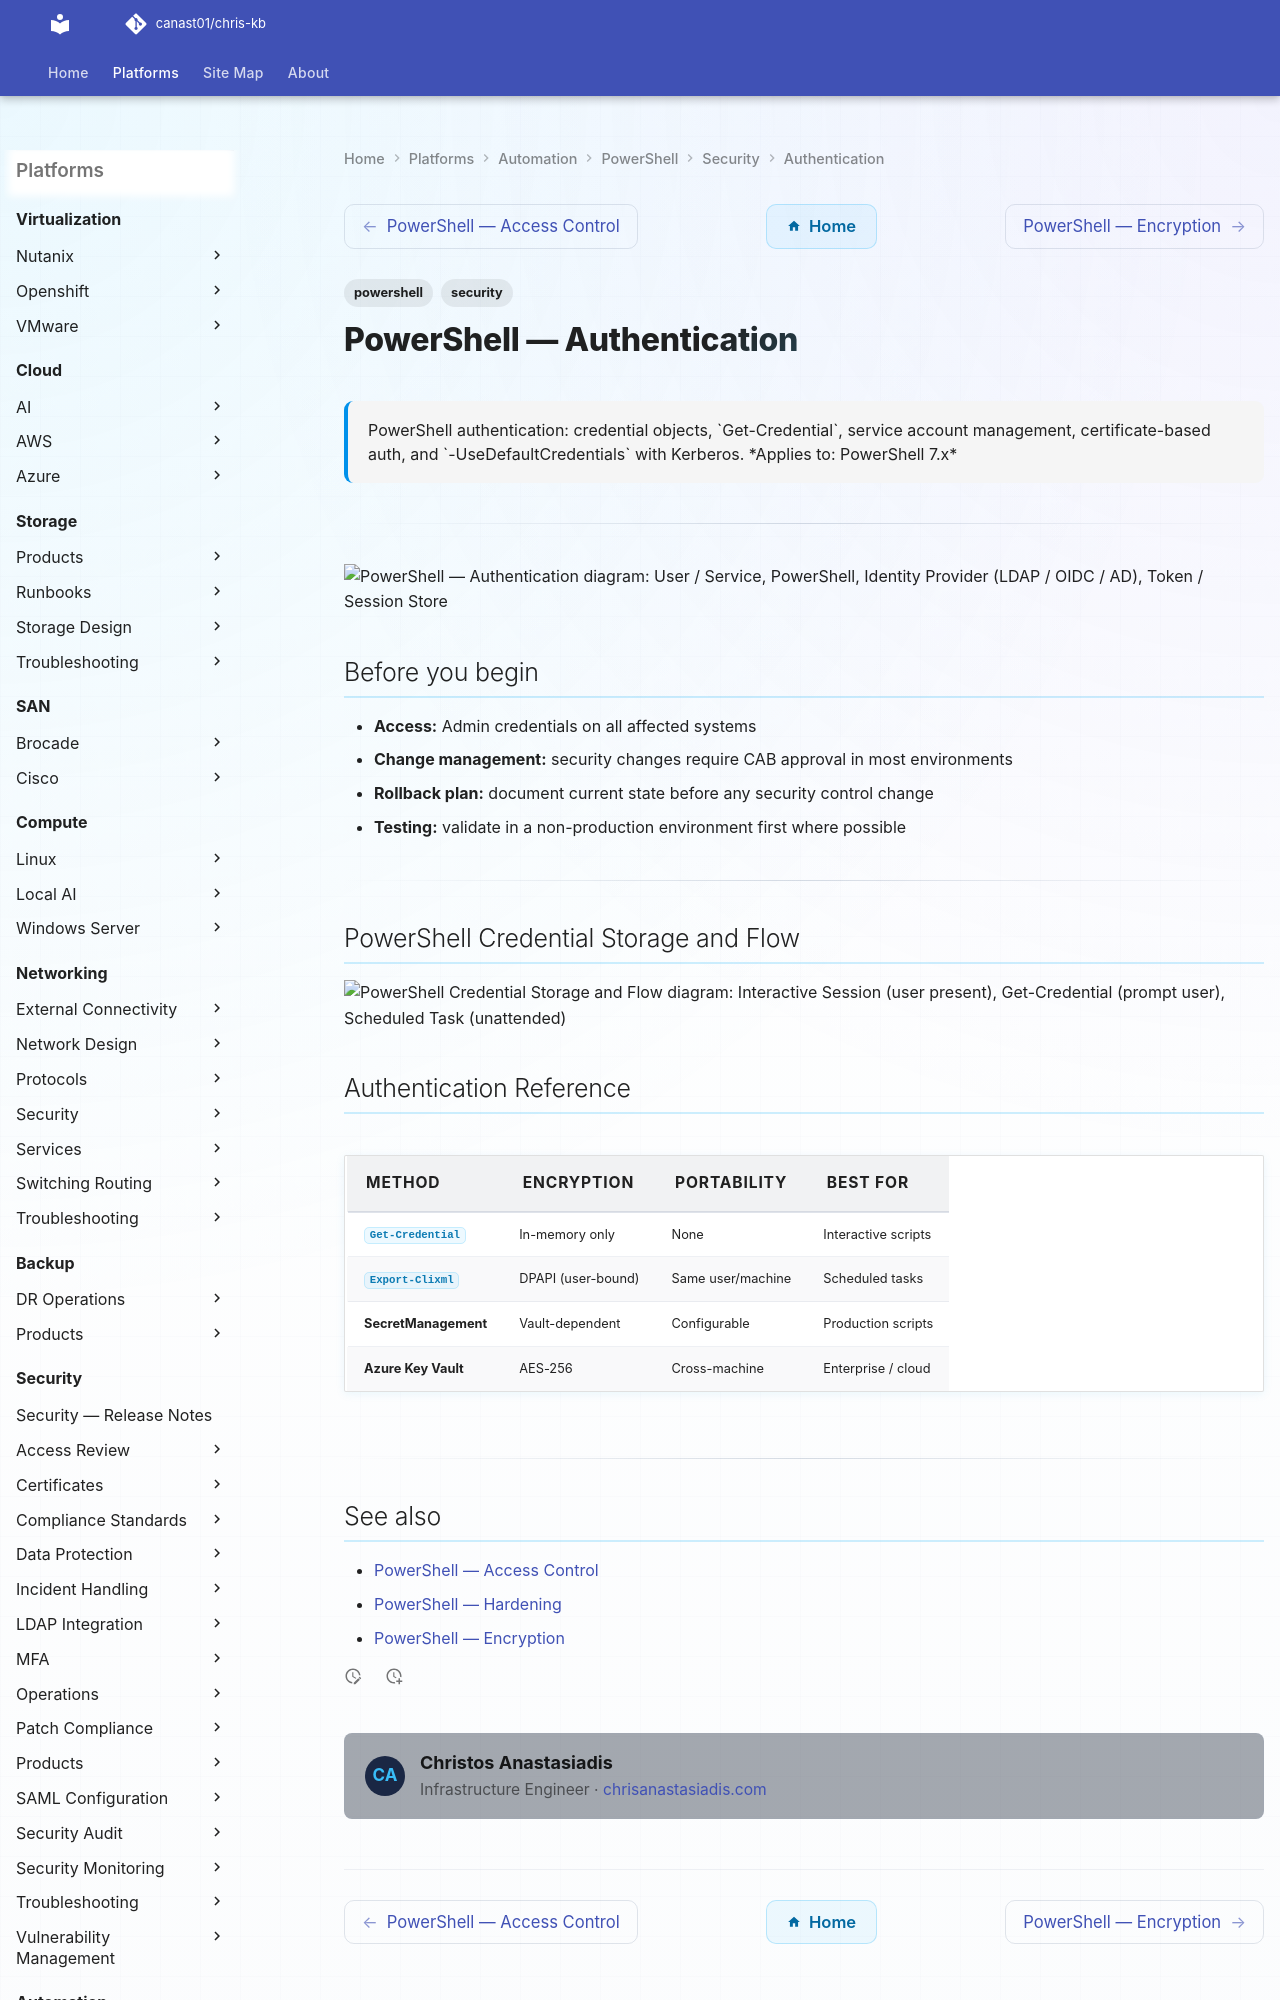

repository: canast01/chris-kb · page: automation/powershell/security/authentication/index.html · generator: mkdocs

---
tags:
  - powershell
  - security
description: "PowerShell authentication: credential objects, Get-Credential, service account management, certificate-based auth, and -UseDefaultCredentials with..."
---
# PowerShell — Authentication

<div class="kb-summary">
PowerShell authentication: credential objects, `Get-Credential`, service account management, certificate-based auth, and `-UseDefaultCredentials` with Kerberos.

*Applies to: PowerShell 7.x*
</div>

---

```plantuml
@startuml
skinparam sequenceArrowThickness 1.5
skinparam roundcorner 5

actor "User / Service" as USR
participant "PowerShell" as SVC
participant "Identity Provider\n(LDAP / OIDC / AD)" as IDP
participant "Token / Session Store" as TOKEN

USR -> SVC: Authentication request
SVC -> IDP: Validate credentials
IDP --> SVC: Identity confirmed
SVC -> TOKEN: Issue session token
TOKEN --> SVC: Token granted
SVC --> USR: Access allowed

note over SVC
  PowerShell Credential Storage and Flow
  Authentication Reference
end note

@enduml
```

## Before you begin

- **Access:** Admin credentials on all affected systems
- **Change management:** security changes require CAB approval in most environments
- **Rollback plan:** document current state before any security control change
- **Testing:** validate in a non-production environment first where possible

---
